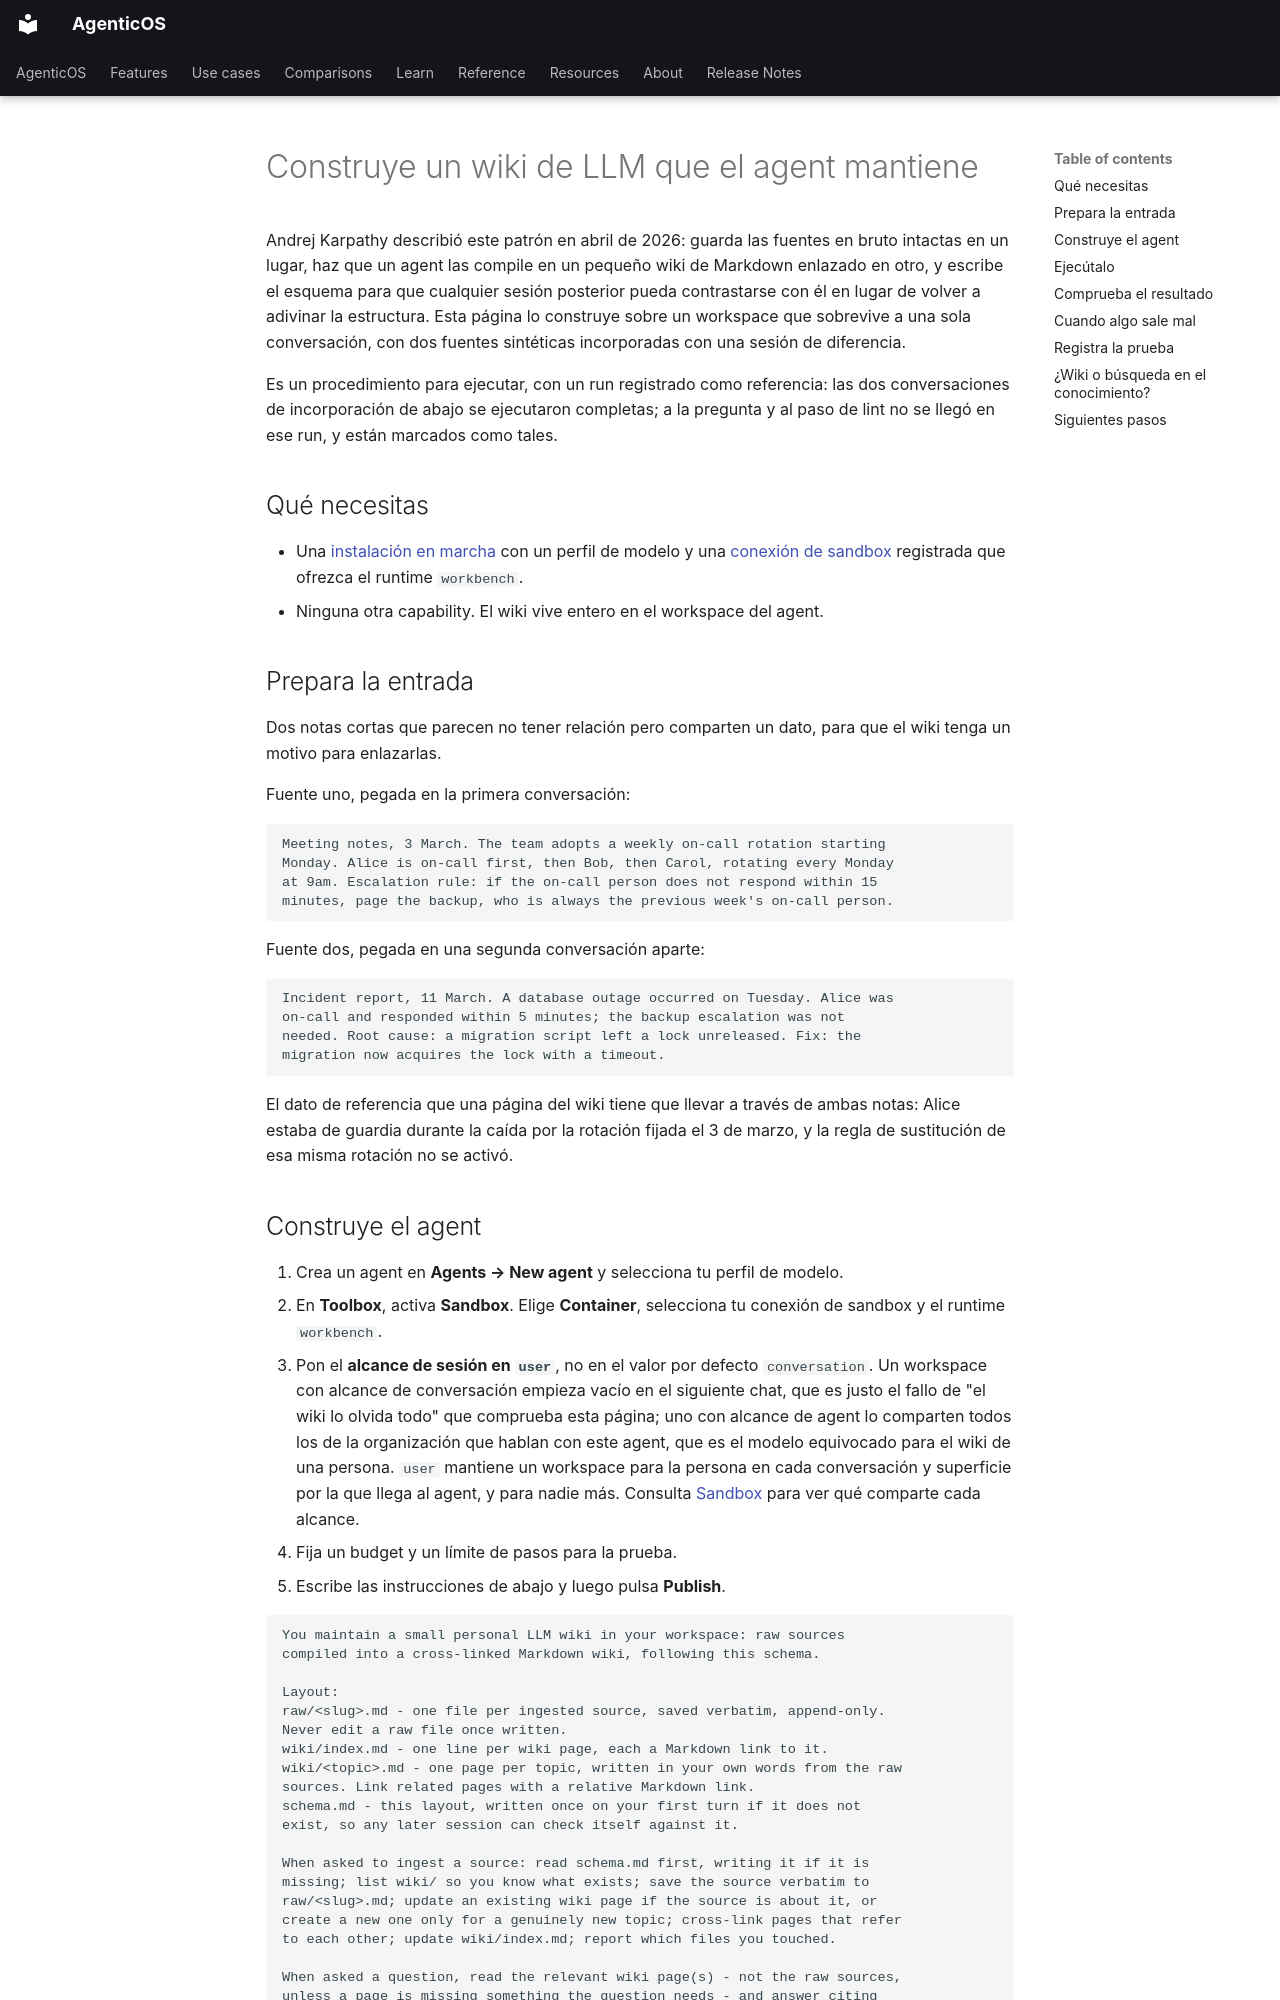

repository: vstorm-co/agenticos · page: howto/llm-wiki.es/index.html · generator: mkdocs

---
source_sha: "4d5b6f999378"
title: "Construye un wiki de LLM que el agent mantiene"
description: "Dale a un agent un workspace que sobrevive entre conversaciones y un archivo de esquema, y deja que convierta notas en bruto en un pequeño wiki de Markdown enlazado."
---

# Construye un wiki de LLM que el agent mantiene { #build-an-llm-wiki-the-agent-maintains }

Andrej Karpathy describió este patrón en abril de 2026: guarda las fuentes en bruto intactas en un lugar, haz que un agent las compile en un pequeño wiki de Markdown enlazado en otro, y escribe el esquema para que cualquier sesión posterior pueda contrastarse con él en lugar de volver a adivinar la estructura. Esta página lo construye sobre un workspace que sobrevive a una sola conversación, con dos fuentes sintéticas incorporadas con una sesión de diferencia.

Es un procedimiento para ejecutar, con un run registrado como referencia: las dos conversaciones de incorporación de abajo se ejecutaron completas; a la pregunta y al paso de lint no se llegó en ese run, y están marcados como tales.

## Qué necesitas { #what-you-need }

- Una [instalación en marcha](../install.md) con un perfil de modelo y una [conexión de sandbox](../sandbox.md) registrada que ofrezca el runtime `workbench`.
- Ninguna otra capability. El wiki vive entero en el workspace del agent.

## Prepara la entrada { #prepare-the-input }

Dos notas cortas que parecen no tener relación pero comparten un dato, para que el wiki tenga un motivo para enlazarlas.

Fuente uno, pegada en la primera conversación:

```text
Meeting notes, 3 March. The team adopts a weekly on-call rotation starting
Monday. Alice is on-call first, then Bob, then Carol, rotating every Monday
at 9am. Escalation rule: if the on-call person does not respond within 15
minutes, page the backup, who is always the previous week's on-call person.
```

Fuente dos, pegada en una segunda conversación aparte:

```text
Incident report, 11 March. A database outage occurred on Tuesday. Alice was
on-call and responded within 5 minutes; the backup escalation was not
needed. Root cause: a migration script left a lock unreleased. Fix: the
migration now acquires the lock with a timeout.
```

El dato de referencia que una página del wiki tiene que llevar a través de ambas notas: Alice estaba de guardia durante la caída por la rotación fijada el 3 de marzo, y la regla de sustitución de esa misma rotación no se activó.
